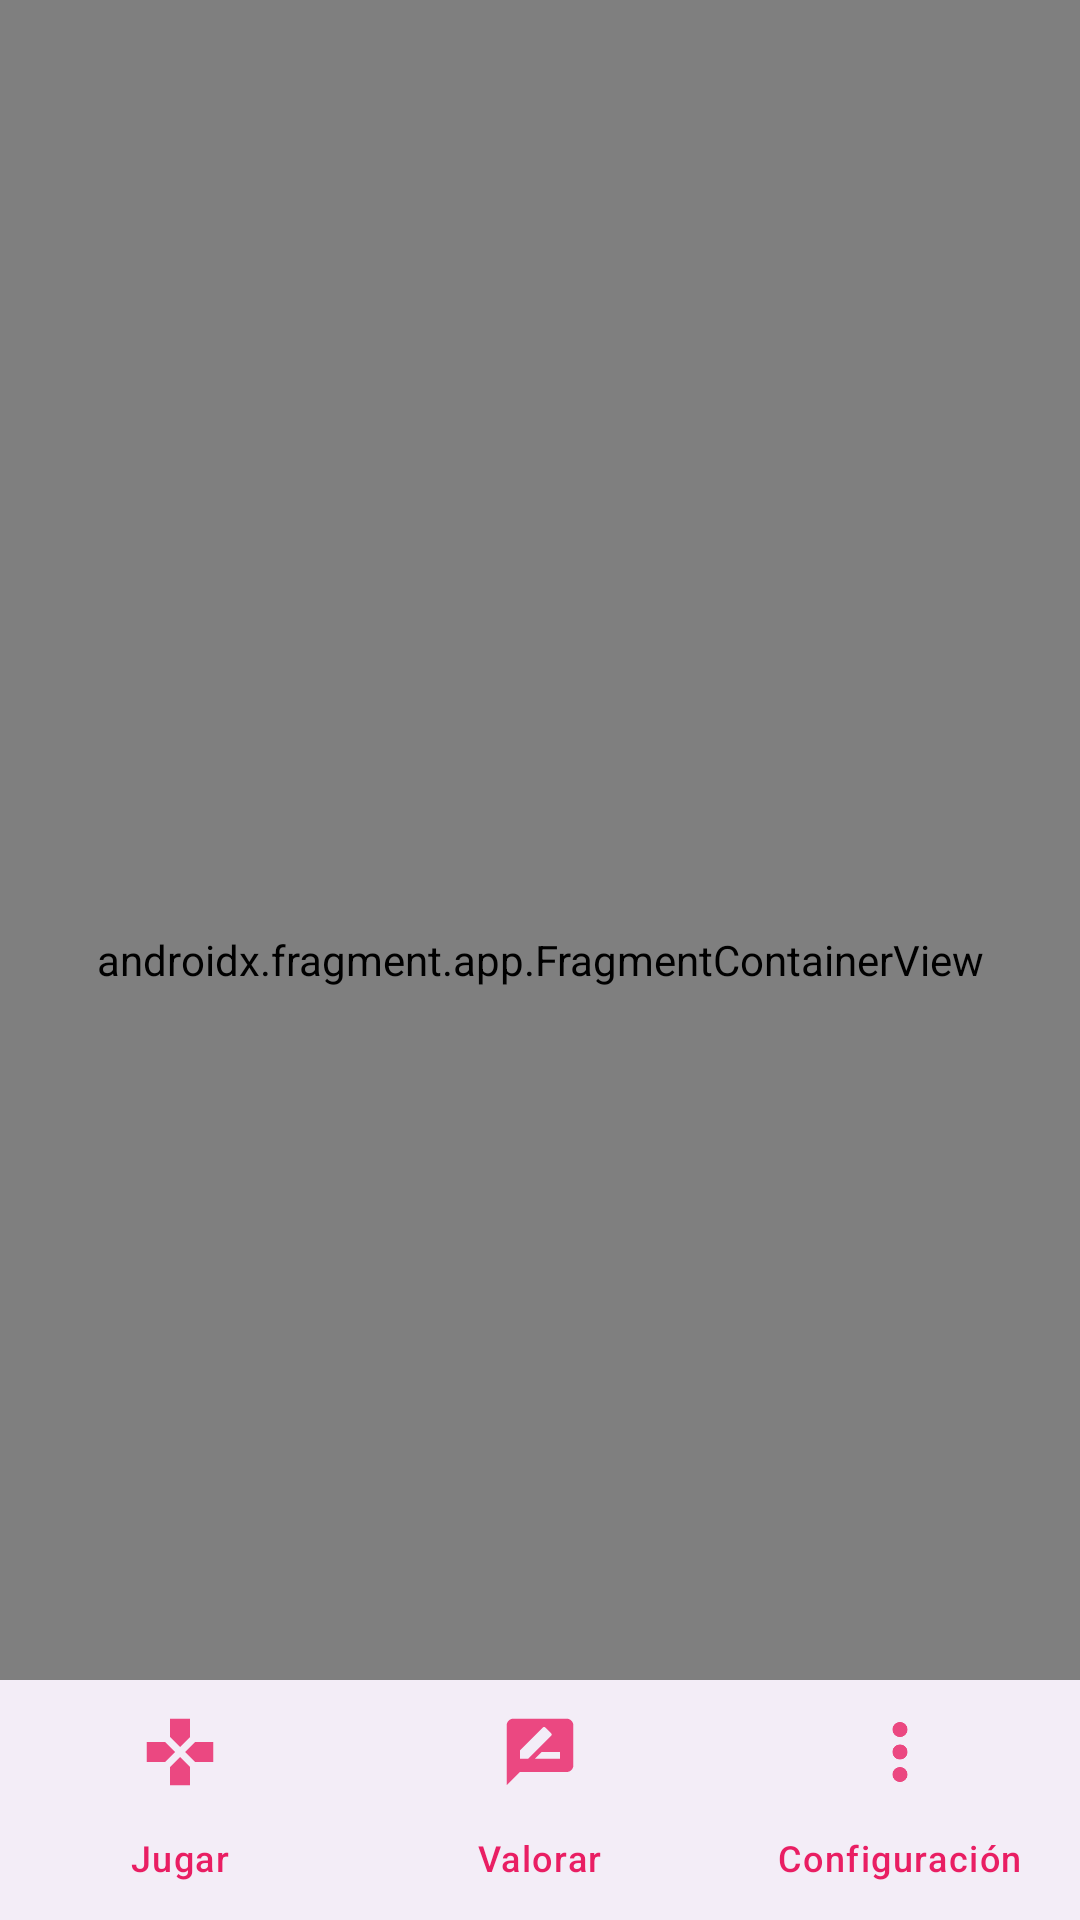

The Android layout XML behind this screen, and the referenced resources:
<!-- AndroidManifest.xml: application theme Theme.BrainApp -->
<!-- res/layout/activity_main.xml -->
<?xml version="1.0" encoding="utf-8"?>
<androidx.constraintlayout.widget.ConstraintLayout xmlns:android="http://schemas.android.com/apk/res/android"
    xmlns:app="http://schemas.android.com/apk/res-auto"
    xmlns:tools="http://schemas.android.com/tools"
    android:id="@+id/main"
    android:layout_width="match_parent"
    android:layout_height="match_parent"
    tools:context=".MainActivity">

    <androidx.fragment.app.FragmentContainerView
        android:id="@+id/contenedor_navegacion"
        android:name="androidx.navigation.fragment.NavHostFragment"
        android:layout_width="match_parent"
        android:layout_height="match_parent"
        app:navGraph="@navigation/grafo"
        app:defaultNavHost="true"
        app:layout_constraintBottom_toTopOf="@id/panel_inferior"
        app:layout_constraintTop_toTopOf="parent"/>

    <com.google.android.material.bottomnavigation.BottomNavigationView
        android:id="@+id/panel_inferior"
        android:layout_width="match_parent"
        android:layout_height="wrap_content"
        app:itemIconTint="@color/main_color"
        app:itemTextAppearanceActiveBoldEnabled="false"
        app:itemTextColor="@color/main_color"
        app:labelVisibilityMode="labeled"
        app:layout_constraintBottom_toBottomOf="parent"
        app:menu="@menu/menu_superior" />
</androidx.constraintlayout.widget.ConstraintLayout>
<!-- resources referenced by this layout -->
<resources>
  <color name="main_color">#E91E63</color>
  <style name="Theme.BrainApp" parent="Base.Theme.BrainApp" />
  <style name="Base.Theme.BrainApp" parent="Theme.Material3.DayNight.NoActionBar">
          
          
      </style>
</resources>
